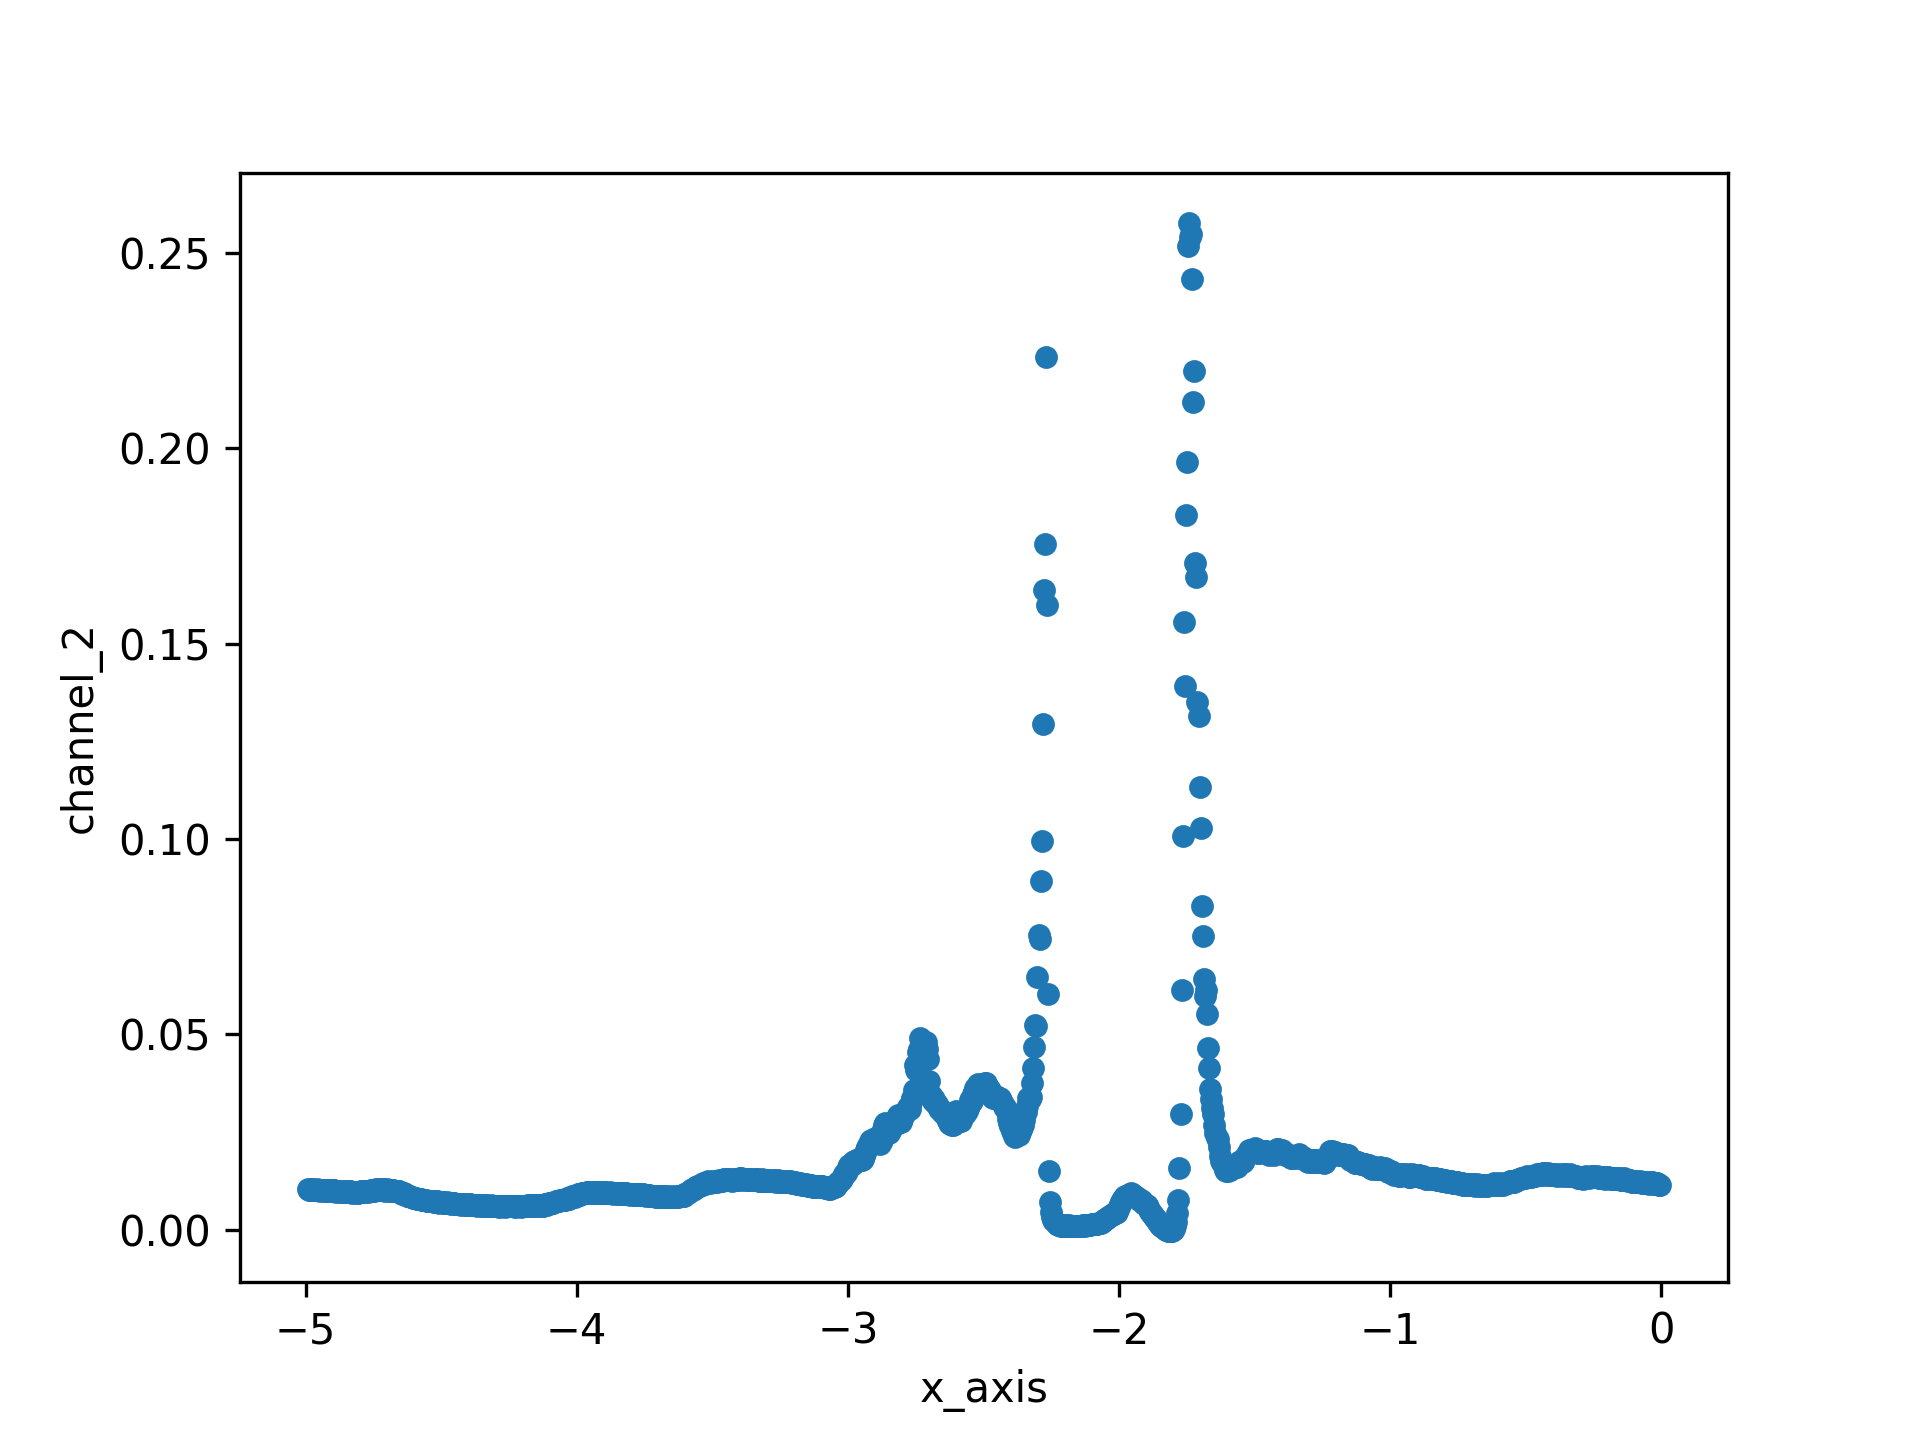

The file beside this chart, header and first rows:
x_axis, channel_2, 4
-4.992, 0.01029, +4.646435E+00
-4.988, 0.01004, +4.646435E+00
-4.984, 0.01017, +4.646435E+00
-4.98, 0.01029, +4.646435E+00
-4.977, 0.01042, +4.646435E+00
-4.973, 0.01017, +4.646435E+00
-4.969, 0.01004, +4.646435E+00
-4.965, 0.01004, +4.646435E+00
-4.961, 0.01017, +4.646435E+00
-4.957, 0.01029, +4.646435E+00
-4.953, 0.01017, +4.646435E+00
-4.949, 0.01004, +4.646435E+00
-4.945, 0.009916, +4.646435E+00
-4.941, 0.01004, +4.646435E+00
-4.938, 0.01017, +4.646435E+00
-4.934, 0.01004, +4.646435E+00
-4.93, 0.009916, +4.646435E+00
-4.926, 0.00979, +4.646435E+00
-4.922, 0.01004, +4.646435E+00
-4.918, 0.01004, +4.646435E+00
-4.914, 0.01004, +4.646435E+00
-4.91, 0.00979, +4.646435E+00
-4.906, 0.00979, +4.646435E+00
-4.902, 0.009916, +4.646435E+00
-4.898, 0.01004, +4.646435E+00
-4.895, 0.01004, +4.646435E+00
-4.891, 0.00979, +4.646435E+00
-4.887, 0.009665, +4.646435E+00
-4.883, 0.00979, +4.646435E+00
-4.879, 0.009916, +4.646435E+00
-4.875, 0.009916, +4.646435E+00
-4.871, 0.009665, +4.646435E+00
-4.867, 0.009539, +4.646435E+00
-4.863, 0.009665, +4.646435E+00
-4.859, 0.00979, +4.646435E+00
-4.855, 0.00979, +4.646435E+00
-4.852, 0.009665, +4.646435E+00
-4.848, 0.009539, +4.646435E+00
-4.844, 0.009665, +4.646435E+00
-4.84, 0.00979, +4.646435E+00
-4.836, 0.00979, +4.646435E+00
-4.832, 0.009665, +4.646435E+00
-4.828, 0.009413, +4.646435E+00
-4.824, 0.009539, +4.646435E+00
-4.82, 0.009665, +4.646435E+00
-4.816, 0.009665, +4.646435E+00
-4.812, 0.009539, +4.646435E+00
-4.809, 0.009413, +4.646435E+00
-4.805, 0.009413, +4.646435E+00
-4.801, 0.009665, +4.646435E+00
-4.797, 0.00979, +4.646435E+00
-4.793, 0.00979, +4.646435E+00
-4.789, 0.009539, +4.646435E+00
-4.785, 0.009539, +4.646435E+00
-4.781, 0.00979, +4.646435E+00
-4.777, 0.009916, +4.646435E+00
-4.773, 0.009916, +4.646435E+00
-4.77, 0.009665, +4.646435E+00
-4.766, 0.00979, +4.646435E+00
-4.762, 0.009916, +4.646435E+00
... 1,218 more rows
